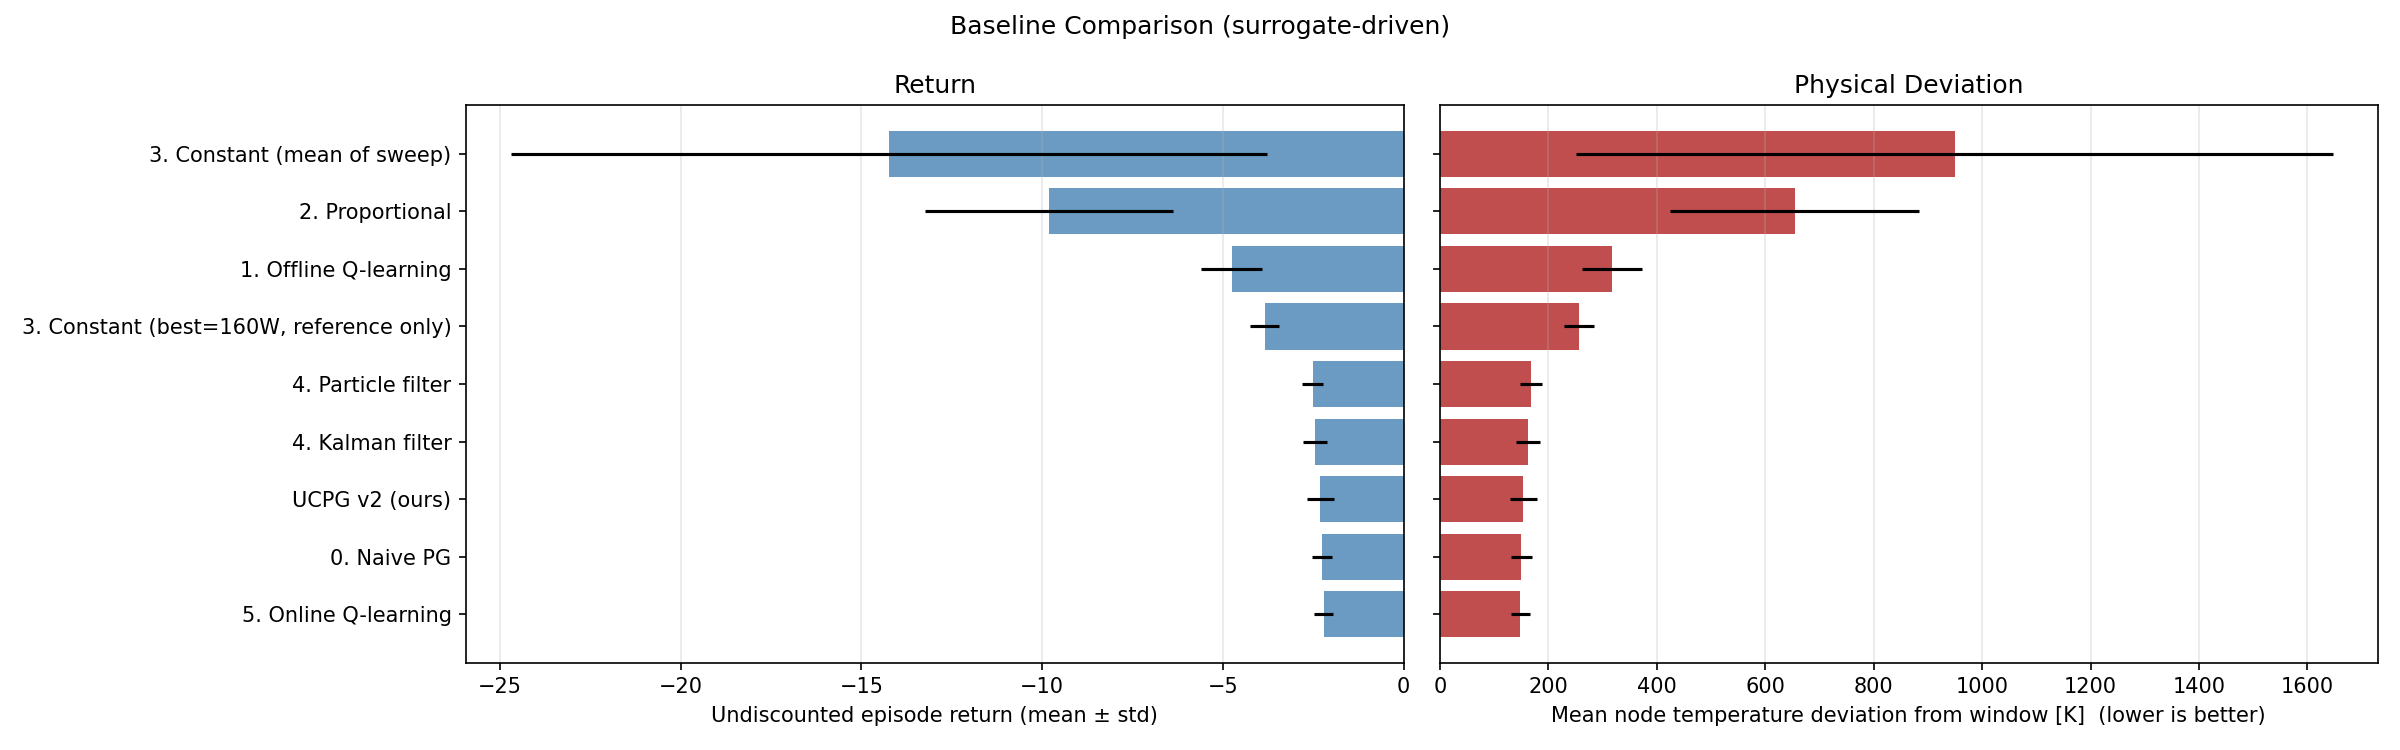

The table this chart was drawn from, first rows:
name, return_mean, return_std, deviation_K_mean, deviation_K_std, uncertainty_mean, action_mean, action_std
5. Online Q-learning, -2.216, 0.2608, 147.8, 17.39, 0.006528, 176.8, 54.13
0. Naive PG, -2.255, 0.2785, 150.4, 18.56, 0.006423, 168.9, 45.46
UCPG v2 (ours), -2.304, 0.3772, 153.6, 25.15, 0.006580, 169.2, 46.37
4. Kalman filter, -2.442, 0.3357, 162.8, 22.38, 0.005581, 190.4, 53.17
4. Particle filter, -2.516, 0.2942, 167.7, 19.61, 0.005577, 193.6, 54.61
3. Constant (best=160W, reference only), -3.849, 0.4037, 256.6, 26.92, 0.006030, 160, 0.0000
1. Offline Q-learning, -4.761, 0.8412, 317.4, 56.08, 0.007379, 140, 0.0000
2. Proportional, -9.811, 3.438, 654, 229.2, 0.003840, 249.9, 0.2576
3. Constant (mean of sweep), -14.24, 10.47, 949.1, 697.7, 0.009644, 250, 89.44
